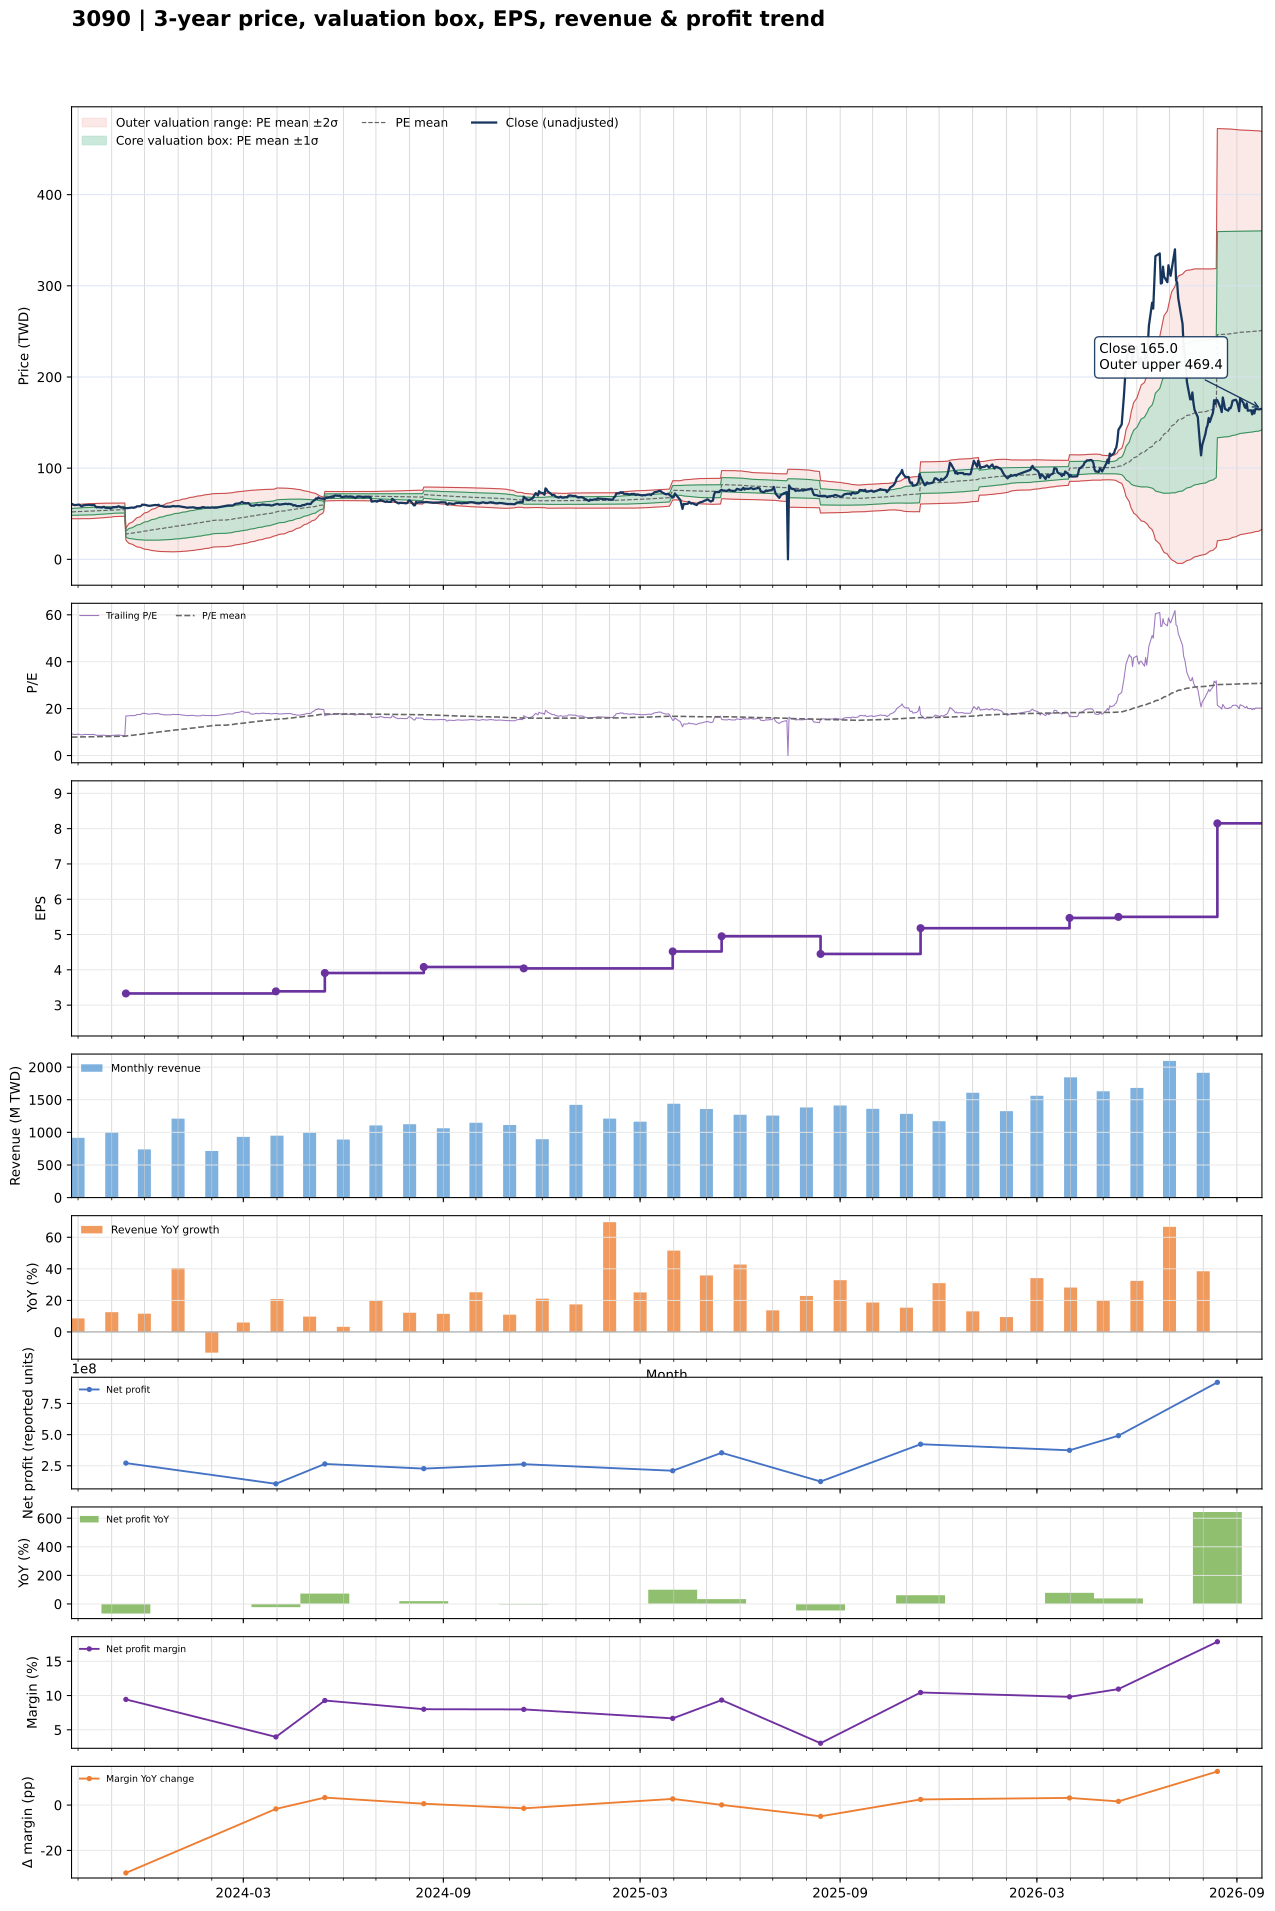

Data behind this chart, as committed beside it:
date, close, available_date, period_end, ttm_eps, pe, pe_mean, pe_std, price_m2, price_m1, price_mean, price_p1, price_p2, forward_eps, forward_pe, forward_pe_mean, forward_pe_std, forward_price_m2, forward_price_m1, forward_price_mean, forward_price_p1, forward_price_p2
2023-09-25, 60.6, 2023-08-14, 2023-06-30, 6.62, 9.154, 7.843, 0.556, 44.56, 48.24, 51.92, 55.6, 59.28, , , , , , , , , 
2023-09-26, 60.5, 2023-08-14, 2023-06-30, 6.62, 9.139, 7.857, 0.567, 44.51, 48.26, 52.02, 55.77, 59.52, , , , , , , , , 
2023-09-27, 59.7, 2023-08-14, 2023-06-30, 6.62, 9.018, 7.871, 0.5749, 44.5, 48.3, 52.11, 55.91, 59.72, , , , , , , , , 
2023-09-28, 59.5, 2023-08-14, 2023-06-30, 6.62, 8.988, 7.885, 0.5815, 44.5, 48.35, 52.2, 56.05, 59.9, , , , , , , , , 
2023-10-02, 60, 2023-08-14, 2023-06-30, 6.62, 9.063, 7.899, 0.5892, 44.49, 48.39, 52.29, 56.19, 60.1, , , , , , , , , 
2023-10-03, 59.2, 2023-08-14, 2023-06-30, 6.62, 8.943, 7.912, 0.5953, 44.5, 48.44, 52.38, 56.32, 60.26, , , , , , , , , 
2023-10-04, 58.1, 2023-08-14, 2023-06-30, 6.62, 8.776, 7.923, 0.5988, 44.52, 48.49, 52.45, 56.42, 60.38, , , , , , , , , 
2023-10-05, 58.3, 2023-08-14, 2023-06-30, 6.62, 8.807, 7.935, 0.6025, 44.55, 48.54, 52.53, 56.52, 60.5, , , , , , , , , 
2023-10-06, 59.3, 2023-08-14, 2023-06-30, 6.62, 8.958, 7.947, 0.6078, 44.57, 48.59, 52.61, 56.64, 60.66, , , , , , , , , 
2023-10-11, 59.6, 2023-08-14, 2023-06-30, 6.62, 9.003, 7.961, 0.6134, 44.58, 48.64, 52.7, 56.76, 60.82, , , , , , , , , 
2023-10-12, 59.8, 2023-08-14, 2023-06-30, 6.62, 9.033, 7.975, 0.6186, 44.6, 48.7, 52.79, 56.89, 60.98, , , , , , , , , 
2023-10-13, 59.5, 2023-08-14, 2023-06-30, 6.62, 8.988, 7.989, 0.6217, 44.66, 48.77, 52.89, 57, 61.12, , , , , , , , , 
2023-10-16, 59.5, 2023-08-14, 2023-06-30, 6.62, 8.988, 8.004, 0.6239, 44.73, 48.86, 52.99, 57.12, 61.25, , , , , , , , , 
2023-10-17, 58, 2023-08-14, 2023-06-30, 6.62, 8.761, 8.018, 0.6219, 44.85, 48.96, 53.08, 57.2, 61.31, , , , , , , , , 
2023-10-18, 57, 2023-08-14, 2023-06-30, 6.62, 8.61, 8.031, 0.6188, 44.97, 49.07, 53.16, 57.26, 61.35, , , , , , , , , 
2023-10-19, 57.3, 2023-08-14, 2023-06-30, 6.62, 8.656, 8.044, 0.6143, 45.12, 49.19, 53.25, 57.32, 61.39, , , , , , , , , 
2023-10-20, 57.2, 2023-08-14, 2023-06-30, 6.62, 8.64, 8.057, 0.6103, 45.26, 49.3, 53.34, 57.38, 61.42, , , , , , , , , 
2023-10-23, 56.8, 2023-08-14, 2023-06-30, 6.62, 8.58, 8.069, 0.6061, 45.39, 49.41, 53.42, 57.43, 61.44, , , , , , , , , 
2023-10-24, 57.4, 2023-08-14, 2023-06-30, 6.62, 8.671, 8.082, 0.6024, 45.53, 49.52, 53.5, 57.49, 61.48, , , , , , , , , 
2023-10-25, 57.5, 2023-08-14, 2023-06-30, 6.62, 8.686, 8.095, 0.5988, 45.66, 49.62, 53.59, 57.55, 61.52, , , , , , , , , 
2023-10-26, 56.6, 2023-08-14, 2023-06-30, 6.62, 8.55, 8.107, 0.5937, 45.81, 49.74, 53.67, 57.6, 61.53, , , , , , , , , 
2023-10-27, 56.5, 2023-08-14, 2023-06-30, 6.62, 8.535, 8.118, 0.5881, 45.96, 49.85, 53.74, 57.64, 61.53, , , , , , , , , 
2023-10-30, 56.3, 2023-08-14, 2023-06-30, 6.62, 8.505, 8.129, 0.5828, 46.1, 49.96, 53.82, 57.67, 61.53, , , , , , , , , 
2023-10-31, 55.6, 2023-08-14, 2023-06-30, 6.62, 8.399, 8.14, 0.5758, 46.26, 50.07, 53.89, 57.7, 61.51, , , , , , , , , 
2023-11-01, 56.4, 2023-08-14, 2023-06-30, 6.62, 8.52, 8.152, 0.5683, 46.44, 50.2, 53.97, 57.73, 61.49, , , , , , , , , 
2023-11-02, 57.1, 2023-08-14, 2023-06-30, 6.62, 8.625, 8.165, 0.5609, 46.63, 50.34, 54.05, 57.77, 61.48, , , , , , , , , 
2023-11-03, 57.2, 2023-08-14, 2023-06-30, 6.62, 8.64, 8.179, 0.5523, 46.83, 50.49, 54.14, 57.8, 61.46, , , , , , , , , 
2023-11-06, 57.4, 2023-08-14, 2023-06-30, 6.62, 8.671, 8.192, 0.5444, 47.02, 50.63, 54.23, 57.84, 61.44, , , , , , , , , 
2023-11-07, 58.2, 2023-08-14, 2023-06-30, 6.62, 8.792, 8.2, 0.5464, 47.05, 50.67, 54.28, 57.9, 61.52, , , , , , , , , 
2023-11-08, 57.9, 2023-08-14, 2023-06-30, 6.62, 8.746, 8.206, 0.5482, 47.07, 50.7, 54.33, 57.95, 61.58, , , , , , , , , 
2023-11-09, 57.2, 2023-08-14, 2023-06-30, 6.62, 8.64, 8.212, 0.5491, 47.09, 50.73, 54.36, 58, 61.63, , , , , , , , , 
2023-11-10, 56.8, 2023-08-14, 2023-06-30, 6.62, 8.58, 8.217, 0.5497, 47.12, 50.76, 54.4, 58.04, 61.67, , , , , , , , , 
2023-11-13, 56.3, 2023-08-14, 2023-06-30, 6.62, 8.505, 8.221, 0.55, 47.14, 50.78, 54.42, 58.06, 61.71, , , , , , , , , 
2023-11-14, 56.1, 2023-11-14, 2023-09-30, 3.33, 16.85, 8.295, 0.9602, 21.23, 24.42, 27.62, 30.82, 34.02, , , , , , , , , 
2023-11-15, 56.2, 2023-11-14, 2023-09-30, 3.33, 16.88, 8.369, 1.239, 19.62, 23.74, 27.87, 31.99, 36.12, , , , , , , , , 
2023-11-16, 56.1, 2023-11-14, 2023-09-30, 3.33, 16.85, 8.442, 1.46, 18.39, 23.25, 28.11, 32.97, 37.84, , , , , , , , , 
2023-11-17, 56.4, 2023-11-14, 2023-09-30, 3.33, 16.94, 8.517, 1.653, 17.35, 22.86, 28.36, 33.86, 39.37, , , , , , , , , 
2023-11-20, 56.8, 2023-11-14, 2023-09-30, 3.33, 17.06, 8.592, 1.827, 16.45, 22.53, 28.61, 34.69, 40.78, , , , , , , , , 
2023-11-21, 56.4, 2023-11-14, 2023-09-30, 3.33, 16.94, 8.666, 1.978, 15.68, 22.27, 28.86, 35.45, 42.03, , , , , , , , , 
2023-11-22, 57, 2023-11-14, 2023-09-30, 3.33, 17.12, 8.741, 2.123, 14.97, 22.04, 29.11, 36.18, 43.24, , , , , , , , , 
2023-11-23, 57, 2023-11-14, 2023-09-30, 3.33, 17.12, 8.816, 2.255, 14.34, 21.85, 29.36, 36.87, 44.38, , , , , , , , , 
2023-11-24, 58.1, 2023-11-14, 2023-09-30, 3.33, 17.45, 8.894, 2.388, 13.72, 21.67, 29.62, 37.57, 45.52, , , , , , , , , 
2023-11-27, 58.2, 2023-11-14, 2023-09-30, 3.33, 17.48, 8.972, 2.512, 13.15, 21.51, 29.88, 38.24, 46.61, , , , , , , , , 
2023-11-28, 58.6, 2023-11-14, 2023-09-30, 3.33, 17.6, 9.051, 2.631, 12.62, 21.38, 30.14, 38.9, 47.66, , , , , , , , , 
2023-11-29, 60, 2023-11-14, 2023-09-30, 3.33, 18.02, 9.134, 2.754, 12.08, 21.25, 30.42, 39.59, 48.76, , , , , , , , , 
2023-11-30, 59.8, 2023-11-14, 2023-09-30, 3.33, 17.96, 9.216, 2.867, 11.59, 21.14, 30.69, 40.24, 49.79, , , , , , , , , 
2023-12-01, 59.9, 2023-11-14, 2023-09-30, 3.33, 17.99, 9.298, 2.975, 11.15, 21.05, 30.96, 40.87, 50.78, , , , , , , , , 
2023-12-04, 59, 2023-11-14, 2023-09-30, 3.33, 17.72, 9.378, 3.071, 10.78, 21, 31.23, 41.45, 51.68, , , , , , , , , 
2023-12-05, 58.7, 2023-11-14, 2023-09-30, 3.33, 17.63, 9.457, 3.16, 10.45, 20.97, 31.49, 42.01, 52.53, , , , , , , , , 
2023-12-06, 58.7, 2023-11-14, 2023-09-30, 3.33, 17.63, 9.536, 3.244, 10.15, 20.95, 31.75, 42.56, 53.36, , , , , , , , , 
2023-12-07, 58.9, 2023-11-14, 2023-09-30, 3.33, 17.69, 9.615, 3.326, 9.869, 20.94, 32.02, 43.09, 54.17, , , , , , , , , 
2023-12-08, 59.1, 2023-11-14, 2023-09-30, 3.33, 17.75, 9.695, 3.405, 9.608, 20.95, 32.28, 43.62, 54.96, , , , , , , , , 
2023-12-11, 59.6, 2023-11-14, 2023-09-30, 3.33, 17.9, 9.776, 3.483, 9.356, 20.95, 32.55, 44.15, 55.75, , , , , , , , , 
2023-12-12, 59.5, 2023-11-14, 2023-09-30, 3.33, 17.87, 9.856, 3.557, 9.128, 20.97, 32.82, 44.67, 56.51, , , , , , , , , 
2023-12-13, 59.4, 2023-11-14, 2023-09-30, 3.33, 17.84, 9.936, 3.628, 8.926, 21.01, 33.09, 45.17, 57.25, , , , , , , , , 
2023-12-14, 59.9, 2023-11-14, 2023-09-30, 3.33, 17.99, 10.02, 3.698, 8.73, 21.04, 33.36, 45.67, 57.99, , , , , , , , , 
2023-12-15, 58.7, 2023-11-14, 2023-09-30, 3.33, 17.63, 10.1, 3.759, 8.587, 21.1, 33.62, 46.14, 58.65, , , , , , , , , 
2023-12-18, 58.3, 2023-11-14, 2023-09-30, 3.33, 17.51, 10.17, 3.815, 8.475, 21.18, 33.88, 46.58, 59.29, , , , , , , , , 
2023-12-19, 57.6, 2023-11-14, 2023-09-30, 3.33, 17.3, 10.25, 3.865, 8.392, 21.26, 34.13, 47, 59.87, , , , , , , , , 
2023-12-20, 57.9, 2023-11-14, 2023-09-30, 3.33, 17.39, 10.33, 3.915, 8.315, 21.35, 34.39, 47.42, 60.46, , , , , , , , , 
... 669 more rows
